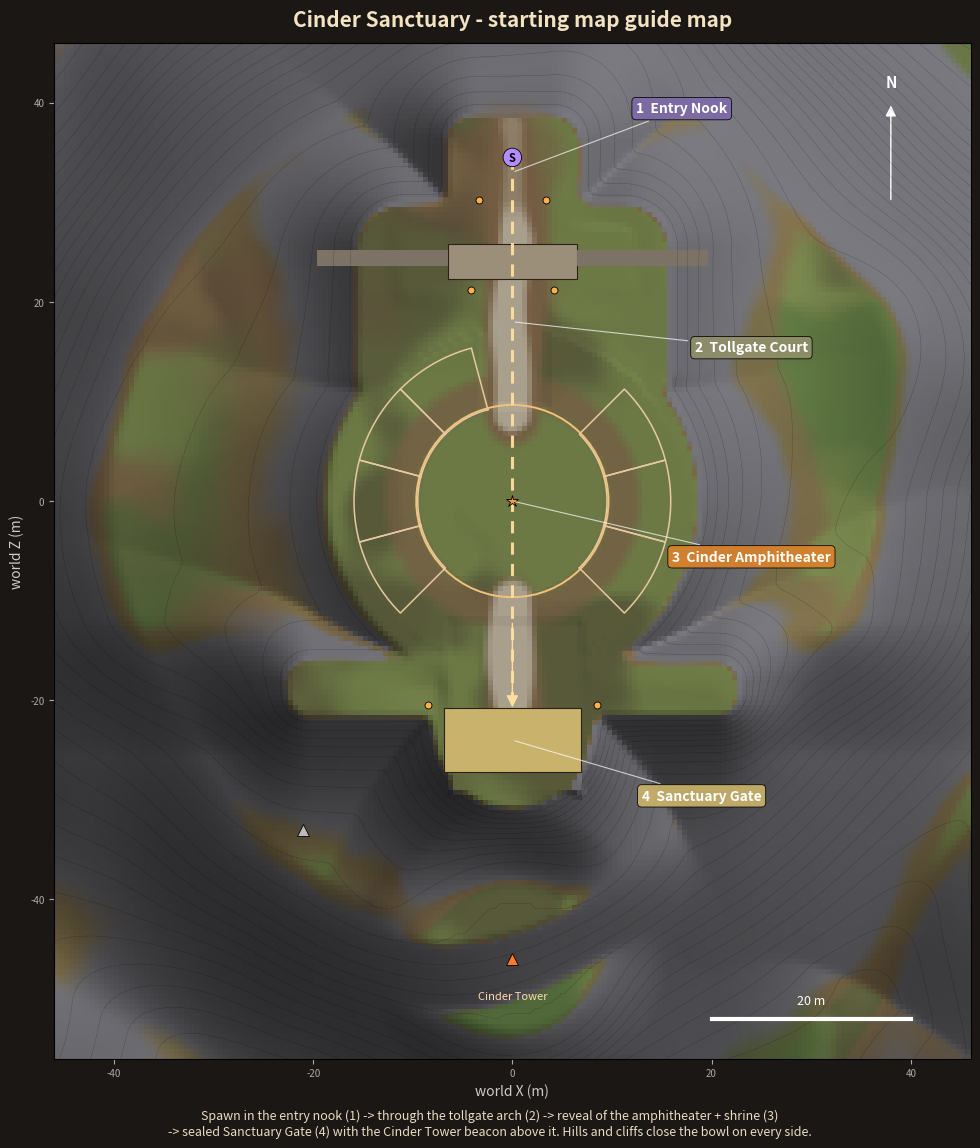

Source code (Python):
"""
Cinder Sanctuary - starting map generator (sanctuary only).

Single source of truth for the layout. Running it writes, into the output folder:
  heights.r16   - 257x257 uint16 heightmap (row = z, col = x)
  splat.bytes   - 256x256x6 uint8 alphamap (interleaved layers)
  grass.bytes   - 256x256 uint8 grass density
  props.csv     - every prop (hand-placed + scattered)
  layout.json   - frame, spawn, zones
  GuideMap.png  - the guide map

Unity terrain: position (-64, -10, -62), size (128, 100, 128), 0.5 m per sample.
Layers: 0 Grass007, 1 Ground037 (dirt), 2 Gravel043 (path), 3 Rock064 (cliff), 4 Moss002, 5 Ground068 (dark soil)
"""
import json, math, os, sys
import numpy as np
from scipy.ndimage import map_coordinates, gaussian_filter

OUT = sys.argv[1] if len(sys.argv) > 1 else "."
os.makedirs(OUT, exist_ok=True)

# ----------------------------------------------------------------------------- terrain frame
OX, OY, OZ = -64.0, -10.0, -62.0
SX, SY, SZ = 128.0, 100.0, 128.0
HRES, ARES = 257, 256
NOISE_OX, NOISE_OZ, NOISE_S = -256.0, -226.0, 512.0   # fixed noise frame, keeps the hill shapes stable

# ----------------------------------------------------------------------------- layout
ARENA = dict(c=(0.0, 0.0), r=19.0, h=-0.12)                          # Cinder Amphitheater (floor top y = -0.10)
COURT = dict(c=(0.0, 19.0), half=(16.0, 11.0), rad=5.0)              # Tollgate Court
ENTRY = dict(c=(0.0, 32.5), half=(7.0, 6.5), rad=3.0)                # entry nook outside the arch (spawn)
GATE_APPROACH = dict(a=(0.0, -6.0), b=(0.0, -23.0), r=8.5)
GATE_COURT = dict(c=(0.0, -19.0), half=(23.0, 3.2), rad=2.5)         # flat foot of the south wall
TOWER = dict(c=(0.0, -46.0), h=28.0)                                 # Cinder Tower hill behind the gate
TIER_ANGLES = [0, 30, 120, 150, 180, 210, 330]                       # amphitheater seating (yaw = 195 - phi)
SPAWN = dict(pos=(0.0, 34.5), yaw=180.0)

ZONES = [(1, "Entry Nook", (0, 33), "#7d6aa8"),
         (2, "Tollgate Court", (0, 18), "#8f8f6a"),
         (3, "Cinder Amphitheater", (0, 0), "#d9822b"),
         (4, "Sanctuary Gate", (0, -24), "#c9b26b")]

# ----------------------------------------------------------------------------- hand-placed props
# (group, prefab, x, z, yaw, scale, ymode, y, rx, rz)
#   ymode: g = terrain height at pivot + y,  a = absolute y,  m = lowest terrain under footprint + y,
#          p = lower-quartile terrain height under footprint + y
G1, G2, G3, G4, G5 = "01_Entry", "02_TollgateCourt", "03_CinderAmphitheater", "04_SanctuaryGate", "05_Boundary"
P = []
def add(g, pf, x, z, yaw=0.0, s=1.0, ym="g", y=0.0, rx=0.0, rz=0.0):
    P.append((g, pf, float(x), float(z), float(yaw), float(s), ym, float(y), float(rx), float(rz)))

# 1 - Entry Nook: a quiet pocket outside the arch, two torches frame the way in
add(G1, "Torch_Standing", -3.4, 30.2); add(G1, "Torch_Standing", 3.4, 30.2)
add(G1, "Floor_Slab_2x2", 0.2, 31.6, 5, 1, "g", 0.02); add(G1, "Floor_Slab_2x2", -0.3, 33.8, -7, 1, "g", 0.02)
add(G1, "Rubble_Pile", 5.2, 35.5, 40); add(G1, "Boulder_A", -6.0, 36.8, 30, 1.2)
add(G1, "Pillar_Broken", -5.4, 31.8, 110)
add(G1, "Tree_Dead", 6.4, 38.5, 200, 1.4)
add(G1, "Bones_Pile", 2.6, 37.4, 70); add(G1, "Bush_Small", -2.5, 39.5); add(G1, "Bush_Medium", 7.5, 32.5, 50)

# 2 - Tollgate Court: the pinch point; through the narrow arch the amphitheater and gate are revealed
add(G2, "SM_Tollgate", 0, 24, 0, 1, "a", 0.0)
add(G2, "SM_RuinWall_Straight", -8.7, 24.3, 0, 1, "g", -0.05)
add(G2, "SM_RuinWall_Broken", -13.1, 24.6, 6, 1, "g", -0.1)
add(G2, "SM_RuinWall_Low", -17.4, 25.4, 14, 1, "g", -0.1)
add(G2, "SM_RuinWall_Straight", 8.7, 24.3, 180, 1, "g", -0.05)
add(G2, "SM_RuinWall_Straight", 13.1, 24.5, 183, 1, "g", -0.1)
add(G2, "SM_RuinWall_Broken", 17.4, 25.3, 168, 1, "g", -0.15)
add(G2, "Brazier", -4.2, 21.2); add(G2, "Brazier", 4.2, 21.2)
add(G2, "Banner", -5.4, 26.7, 0); add(G2, "Banner", 5.4, 26.7, 0)
for x, z, yw in [(0.1, 29.4, 8), (-0.4, 27.3, -5), (0.3, 19.2, 12), (-0.2, 16.9, 3), (0.4, 13.6, -8)]:
    add(G2, "Floor_Slab_2x2", x, z, yw, 1, "g", 0.02)
add(G2, "Pillar", -8.5, 14, 0); add(G2, "Pillar_Broken", 8.8, 15.5, 140)
add(G2, "Rubble_Pile", 5.5, 19, 30); add(G2, "Rubble_Pile", -6.0, 17.0, 0, 0.9)
add(G2, "SM_Bridge_Rubble_B", 10, 11, 25)
add(G2, "Barrel", -10.6, 21.4); add(G2, "Crate", -9.2, 21.9, 15); add(G2, "Crate_Small", -9.3, 21.9, 40, 1, "g", 0.8)
add(G2, "Sacks", -11.8, 20.5, 60); add(G2, "Pot_Amphora", -8.3, 20.8, 0)
add(G2, "Bush_Medium", -15, 20.5); add(G2, "Bush_Small", 14.5, 20); add(G2, "Bush_Large", 16.5, 12.5, 70); add(G2, "Bush_Small", -16, 13)

# 3 - Cinder Amphitheater: the arena. Shrine at the centre, ring of tiers, weeping guardians at the gate
add(G3, "SM_Amphi_Floor", 0, 0, 0, 1, "a", 0.0)
add(G3, "SM_CinderShrine", 0, 0, 0, 1, "a", 0.0)
for phi in TIER_ANGLES:
    add(G3, "SM_Amphi_Segment", 0, 0, 195 - phi, 1, "a", -0.05)
r = 12.5; add(G3, "SM_Bridge_Rubble_A", r * math.cos(math.radians(60)), r * math.sin(math.radians(60)), 30, 1.1, "g", -0.1)
add(G3, "Rubble_Pile", 7.6, 10.4, 10, 1.2); add(G3, "Boulder_C", 4.8, 12.6, 50, 1.2)
for phi, pf, yw in [(72, "Pillar", 0), (108, "Pillar", 0), (240, "Pillar_Broken", 30), (300, "Pillar", 0)]:
    rr = 11.0 if phi < 180 else 12.0
    add(G3, pf, rr * math.cos(math.radians(phi)), rr * math.sin(math.radians(phi)), yw, 1, "g", -0.05)
add(G3, "SM_WeepingStatue", 6.8, -17, -12); add(G3, "SM_WeepingStatue_Broken", -6.8, -17, 18)
add(G3, "SM_StatueHead_Fallen", -4.6, -14.2, 40, 1, "g", 0.05, 0, 22)
for phi in (45, 135, 225, 315):
    add(G3, "Candles", 3.4 * math.cos(math.radians(phi)), 3.4 * math.sin(math.radians(phi)), phi, 1, "a", -0.1)
add(G3, "Bones_Pile", -4.6, 4.8, 70, 1, "a", -0.1)

# 4 - Sanctuary Gate: sealed double gate cut into the cliff, the Cinder Tower beacon rises behind it
add(G4, "SM_SanctuaryGate", 0, -24, 180, 1, "a", 0.0)
add(G4, "SM_SanctuaryGate_Leaf", -3.64, -24, 180, 1, "a", 0.0)
add(G4, "SM_SanctuaryGate_Leaf", 3.64, -24, 0, 1, "a", 0.0)
add(G4, "Brazier", -8.5, -20.5); add(G4, "Brazier", 8.5, -20.5)
add(G4, "SM_Cliff_A", -15.8, -27.5, 172, 1, "a", -1.0)
add(G4, "SM_Cliff_A", 15.8, -27.5, 188, -1, "a", -1.0)
add(G4, "SM_Cliff_Spire", -21, -33, 20, 1.1, "m", -1.0)
add(G4, "SM_Bridge_Pier", 0, -46, 0, 1, "g", 25.0)          # tower: pier base on the hilltop, top 19 m up
add(G4, "Brazier", 0, -46, 0, 2.2, "g", 19.0)

# 5 - Boundary rock silhouettes around the bowl
add(G5, "SM_Cliff_B", 24.5, -3, 93, 1.0, "a", -0.6)
add(G5, "SM_Cliff_B", -23, -13, 62, -1.0, "a", -0.6)
add(G5, "SM_Cliff_Low", -19.8, 15, 270, -1.0, "a", -0.3)
add(G5, "Wall_Ruin_Corner", -22.5, 4.0, 90, 1, "g", -0.1)

# ----------------------------------------------------------------------------- helpers
def smoothstep(e0, e1, x):
    t = np.clip((x - e0) / (e1 - e0), 0.0, 1.0)
    return t * t * (3 - 2 * t)

class Noise:
    def __init__(self, seed, cell):
        rng = np.random.default_rng(seed)
        self.cell = cell
        self.x0, self.z0 = NOISE_OX - 4 * cell, NOISE_OZ - 4 * cell
        n = int(NOISE_S / cell) + 10
        self.g = gaussian_filter(rng.standard_normal((n, n)), 0.6) * 1.6
    def __call__(self, x, z):
        cx = (np.asarray(x) - self.x0) / self.cell
        cz = (np.asarray(z) - self.z0) / self.cell
        return map_coordinates(self.g, [cz.ravel(), cx.ravel()], order=3, mode="nearest").reshape(np.shape(cx))

def fbm(x, z, seed, cell, octaves=4):
    s, a, tot = 0.0, 1.0, 0.0
    for i in range(octaves):
        s = s + a * Noise(seed + i * 17, cell / (2 ** i))(x, z)
        tot += a; a *= 0.5
    return s / tot

def d_circle(X, Z, c, r):
    return np.hypot(X - c[0], Z - c[1]) - r

def d_rbox(X, Z, c, half, rad):
    qx = np.abs(X - c[0]) - (half[0] - rad)
    qz = np.abs(Z - c[1]) - (half[1] - rad)
    return np.hypot(np.maximum(qx, 0), np.maximum(qz, 0)) + np.minimum(np.maximum(qx, qz), 0) - rad

def seg_dist(X, Z, a, b):
    ax, az = a; bx, bz = b
    vx, vz = bx - ax, bz - az
    L2 = vx * vx + vz * vz
    t = np.clip(((X - ax) * vx + (Z - az) * vz) / L2, 0, 1)
    return np.hypot(X - (ax + t * vx), Z - (az + t * vz)), t

# ----------------------------------------------------------------------------- height field
def height_field(X, Z):
    prims = [
        (d_circle(X, Z, ARENA["c"], ARENA["r"]), ARENA["h"]),
        (d_rbox(X, Z, COURT["c"], COURT["half"], COURT["rad"]), 0.0),
        (d_rbox(X, Z, ENTRY["c"], ENTRY["half"], ENTRY["rad"]), 0.0),
        (seg_dist(X, Z, GATE_APPROACH["a"], GATE_APPROACH["b"])[0] - GATE_APPROACH["r"], 0.0),
        (d_rbox(X, Z, GATE_COURT["c"], GATE_COURT["half"], GATE_COURT["rad"]), 0.0),
    ]
    dmin = np.minimum.reduce([p[0] for p in prims])
    wsum = 0; hsum = 0
    for d, h in prims:
        w = np.exp(-np.clip(d - dmin, 0, 40) / 2.5)
        wsum = wsum + w; hsum = hsum + w * h
    target = hsum / wsum
    d = np.maximum(dmin, 0.0)

    n1 = fbm(X, Z, 11, 90.0, 3); n2 = fbm(X, Z, 23, 38.0, 3); n3 = fbm(X, Z, 31, 60.0, 2)
    ridged = 1.0 - np.abs(n2)
    R = 10.0 + 7.0 * n1 + 6.0 * ridged
    south = smoothstep(-12.0, -26.0, Z) * smoothstep(60.0, 25.0, np.abs(X))
    R = R + 16.0 * south
    R = np.maximum(R, 5.0)
    k = np.clip(10.0 + 6.0 * n3, 5.0, 18.0) * (1.0 - 0.45 * south)
    h = target + R * (1.0 - np.exp(-d / k))

    # outer ring closes the bowl and hides the terrain edges
    cd = np.hypot(X / 1.0, (Z - 2.0) / 1.08) + 5.0 * n2
    h = h + (36.0 + 10.0 * n1) * smoothstep(36.0, 62.0, cd)

    # Cinder Tower hill behind the gate (at least TOWER h, smooth top)
    tm = smoothstep(15.0, 7.0, np.hypot(X - TOWER["c"][0], Z - TOWER["c"][1]))
    top = max(TOWER["h"], 0.0)
    h = h * (1 - tm) + np.maximum(h * 0 + np.mean([top]), np.minimum(h, top + 12.0)) * tm

    # micro relief on walkable ground (kept flat where architecture sits)
    inside = smoothstep(2.0, -5.0, dmin)
    flat = np.maximum.reduce([
        smoothstep(19.5, 17.0, np.hypot(X, Z)),
        smoothstep(4.5, 2.5, np.abs(X)) * smoothstep(5.0, 8.0, Z) * smoothstep(38.0, 35.0, Z),
        smoothstep(8.0, 6.5, np.abs(X)) * smoothstep(-31.0, -28.0, Z) * smoothstep(-4.0, -7.0, Z),
        smoothstep(13.0, 11.0, np.abs(X)) * smoothstep(19.0, 21.0, Z) * smoothstep(28.0, 26.0, Z),
    ])
    h = h + 0.35 * fbm(X, Z, 81, 9.0, 2) * inside * (1 - flat)
    return np.clip(h, OY + 0.5, OY + SY - 0.5), dmin

hx = OX + np.arange(HRES) * (SX / (HRES - 1))
hz = OZ + np.arange(HRES) * (SZ / (HRES - 1))
HX, HZ = np.meshgrid(hx, hz)
H, DMIN = height_field(HX, HZ)
H = gaussian_filter(H, 0.6)
def pin(mask, value):
    global H
    H = np.where(mask, value, H)
pin(np.hypot(HX, HZ) < 17.0, ARENA["h"])
pin((np.abs(HX) < 3.2) & (HZ > 9) & (HZ < 36.5), 0.0)
pin((np.abs(HX) < 6.6) & (HZ > -30) & (HZ < -12), 0.0)
pin((np.abs(HX) < 11.5) & (HZ > 20.5) & (HZ < 27.5), 0.0)
(np.clip((H - OY) / SY, 0, 1) * 65535).astype("<u2").tofile(os.path.join(OUT, "heights.r16"))

# ----------------------------------------------------------------------------- splat
ax_ = OX + (np.arange(ARES) + 0.5) * (SX / ARES)
az_ = OZ + (np.arange(ARES) + 0.5) * (SZ / ARES)
AX, AZ = np.meshgrid(ax_, az_)
HA = 0.25 * (H[:-1, :-1] + H[1:, :-1] + H[:-1, 1:] + H[1:, 1:])
gz, gx = np.gradient(HA, SZ / ARES, SX / ARES)
slope = np.degrees(np.arctan(np.hypot(gx, gz)))
lines = [((0, 37.5), (0, 8.5)), ((0, -9.8), (0, -23.5))]
pd = np.full(AX.shape, 1e9)
for a, b in lines:
    pd = np.minimum(pd, seg_dist(AX, AZ, a, b)[0])
rA = np.hypot(AX, AZ)
nA = fbm(AX, AZ, 101, 6.0, 2); nB = fbm(AX, AZ, 103, 9.0, 2); nC = fbm(AX, AZ, 107, 14.0, 3)
nD = fbm(AX, AZ, 109, 11.0, 3); nE = fbm(AX, AZ, 113, 18.0, 3); nF = fbm(AX, AZ, 127, 5.0, 2)

W = np.zeros(AX.shape + (6,), np.float32); W[..., 0] = 1.0
def over(layer, a):
    global W
    a = np.clip(a, 0, 1)[..., None]
    one = np.zeros(6, np.float32); one[layer] = 1
    W = W * (1 - a) + one * a
over(1, smoothstep(0.25, 0.65, nE) * 0.85)                                     # dirt patches
over(5, smoothstep(0.2, 0.6, nD) * 0.45)                                        # dark soil
over(4, smoothstep(0.1, 0.5, nC) * smoothstep(1.5, 6.0, HA) * 0.65)            # moss up the slopes
over(1, smoothstep(18.0, 28.0, slope) * 0.75)                                   # scree at the foot of slopes
hi = smoothstep(12.0, 30.0, HA)
over(4, hi * smoothstep(0.0, 0.5, nC) * 0.6)
over(3, smoothstep(31.0, 43.0, slope + 6 * nF) + hi * smoothstep(0.2, 0.7, nE) * 0.6)   # rock on cliffs
over(1, smoothstep(13.5, 12.0, rA) * smoothstep(9.0, 10.2, rA) * 0.75)        # worn ring round the arena floor
over(1, smoothstep(3.9, 2.0, pd + 0.9 * nB) * (slope < 30))                     # path fringe
over(2, smoothstep(2.3, 1.1, pd + 0.7 * nA) * (slope < 30))                     # gravel path
over(1, smoothstep(6.5, 4.0, np.hypot(AX - SPAWN["pos"][0], AZ - SPAWN["pos"][1])) * 0.5)
W = W / W.sum(-1, keepdims=True)
(np.clip(W * 255.0 + 0.5, 0, 255)).astype(np.uint8).tofile(os.path.join(OUT, "splat.bytes"))

# ----------------------------------------------------------------------------- scatter
def H_at(x, z):
    i = (np.asarray(x) - OX) / (SX / (HRES - 1)); j = (np.asarray(z) - OZ) / (SZ / (HRES - 1))
    return map_coordinates(H, [np.atleast_1d(j), np.atleast_1d(i)], order=1)
def S_at(x, z):
    i = (np.asarray(x) - OX) / (SX / ARES) - 0.5; j = (np.asarray(z) - OZ) / (SZ / ARES) - 0.5
    return map_coordinates(slope, [np.atleast_1d(j), np.atleast_1d(i)], order=1)
def D_at(x, z):
    i = (np.asarray(x) - OX) / (SX / (HRES - 1)); j = (np.asarray(z) - OZ) / (SZ / (HRES - 1))
    return map_coordinates(DMIN, [np.atleast_1d(j), np.atleast_1d(i)], order=1)
def PD_at(x, z):
    best = np.full(np.shape(x), 1e9)
    for a, b in lines:
        best = np.minimum(best, seg_dist(np.asarray(x), np.asarray(z), a, b)[0])
    return best

FOOT = {"SM_Cliff_B": 13.5, "SM_Cliff_A": 10.5, "SM_Cliff_Low": 7.5, "SM_Cliff_Spire": 4.5, "SM_Bridge_Pier": 4.0,
        "SM_Tollgate": 6.5, "SM_SanctuaryGate": 7.0, "SM_RuinWall_Straight": 2.3, "SM_RuinWall_Broken": 2.3,
        "SM_RuinWall_Low": 2.2, "Tree_Dead": 1.2, "Wall_Ruin_Corner": 1.8}
rng = np.random.default_rng(7)
cx, cz = np.meshgrid(np.arange(-40, 41, 4.0), np.arange(-40, 46, 4.0))
cx = cx.ravel() + rng.uniform(-1.8, 1.8, cx.size); cz = cz.ravel() + rng.uniform(-1.8, 1.8, cz.size)
h_, s_, d_, p_ = H_at(cx, cz), S_at(cx, cz), D_at(cx, cz), PD_at(cx, cz)
cl = fbm(cx, cz, 131, 16.0, 2)
hand = np.array([(p[2], p[3], FOOT.get(p[1], 0.0) * abs(p[5])) for p in P])
near = np.min(np.hypot(cx[:, None] - hand[None, :, 0], cz[:, None] - hand[None, :, 1]) - hand[None, :, 2], axis=1)
rr_ = np.hypot(cx, cz)
base_ok = (near > 3.2) & (p_ > 3.6) & (rr_ > 18.5) & ~((np.abs(cx) < 15) & (cz > 7) & (cz < 40)) \
          & ~((np.abs(cx) < 10) & (cz < -5) & (cz > -32))
bush_ok = base_ok & (s_ < 24) & (h_ < 14) & (d_ > -3.5) & (d_ < 11) & (cl > -0.15)
rock_ok = base_ok & ~bush_ok & (s_ < 38) & (d_ > -1.0) & (d_ < 16) & (cl < 0.35)
bi = np.flatnonzero(bush_ok); ri = np.flatnonzero(rock_ok)
rng.shuffle(bi); rng.shuffle(ri)
for i in bi[:34]:
    pf = rng.choice(["Bush_Small", "Bush_Medium", "Bush_Large"], p=[0.45, 0.35, 0.2])
    add("06_Scatter", pf, cx[i], cz[i], rng.uniform(0, 360), rng.uniform(0.8, 1.3), "g", -0.1)
for i in ri[:26]:
    pf = rng.choice(["Rock_A", "Rock_B", "Rock_C", "Boulder_A", "Boulder_B", "Boulder_C"], p=[0.22, 0.2, 0.22, 0.14, 0.1, 0.12])
    sc = rng.uniform(0.7, 1.6)
    add("06_Scatter", pf, cx[i], cz[i], rng.uniform(0, 360), sc, "g", -0.15 * sc, rng.uniform(-8, 8), rng.uniform(-8, 8))

with open(os.path.join(OUT, "props.csv"), "w") as f:
    f.write("group;prefab;x;z;yaw;scale;ymode;y;rx;rz\n")
    for p in P:
        f.write(";".join([p[0], p[1]] + [f"{v:.3f}" for v in p[2:6]] + [p[6]] + [f"{v:.3f}" for v in p[7:]]) + "\n")
with open(os.path.join(OUT, "layout.json"), "w") as f:
    json.dump(dict(terrain=dict(origin=[OX, OY, OZ], size=[SX, SY, SZ], heightmap=HRES, alphamap=ARES,
                                layers=["Grass007", "Ground037", "Gravel043", "Rock064", "Moss002", "Ground068"]),
                   spawn=SPAWN, zones=[dict(id=z[0], name=z[1], at=z[2]) for z in ZONES],
                   tiers=TIER_ANGLES, prop_count=len(P)), f, indent=1)

# ----------------------------------------------------------------------------- grass detail
grass_w = W[..., 0] + 0.6 * W[..., 4]
gd = smoothstep(0.55, 0.85, grass_w) * smoothstep(26.0, 14.0, slope) * smoothstep(2.6, 4.5, pd)
gd = gd * smoothstep(19.5, 21.5, rA) * (0.55 + 0.45 * smoothstep(-0.4, 0.5, fbm(AX, AZ, 171, 7.0, 2)))
gd = gd * ~((np.abs(AX) < 13) & (AZ > 20.0) & (AZ < 28.0))
np.clip(np.round(gd * 4.0), 0, 4).astype(np.uint8).tofile(os.path.join(OUT, "grass.bytes"))

# ----------------------------------------------------------------------------- guide map image
import matplotlib
matplotlib.use("Agg")
import matplotlib.pyplot as plt
from matplotlib.colors import LightSource
from matplotlib.patches import Circle, FancyArrowPatch, Rectangle

x0, x1, z0, z1 = -46, 46, -56, 46
i0, i1 = int((x0 - OX) / 0.5), int((x1 - OX) / 0.5)
j0, j1 = int((z0 - OZ) / 0.5), int((z1 - OZ) / 0.5)
Hc = H[j0:j1, i0:i1]; Wc = W[j0:j1, i0:i1]
pal = np.array([[0.42, 0.47, 0.27], [0.45, 0.36, 0.26], [0.66, 0.62, 0.55], [0.40, 0.40, 0.42], [0.30, 0.40, 0.22], [0.24, 0.20, 0.17]])
rgb = np.tensordot(Wc, pal, axes=([2], [0]))
shade = LightSource(azdeg=315, altdeg=38).hillshade(Hc, vert_exag=1.4, dx=0.5, dy=0.5)
img = np.clip(rgb * (0.35 + 0.85 * shade[..., None]), 0, 1)

fig, axm = plt.subplots(figsize=(10, 11.5), dpi=110)
fig.patch.set_facecolor("#1b1714")
axm.imshow(img, origin="lower", extent=[x0, x1, z0, z1])
axm.contour(np.linspace(x0, x1, Hc.shape[1]), np.linspace(z0, z1, Hc.shape[0]), Hc, levels=np.arange(-2, 80, 3),
            colors="k", linewidths=0.25, alpha=0.35)
fx, fz = zip(*[(0, 34.5), (0, 24), (0, 10), (0, -9), (0, -21)])
axm.plot(fx, fz, color="#ffdf9e", lw=2.2, ls=(0, (4, 3)), alpha=0.95)
axm.add_patch(FancyArrowPatch((0, -12), (0, -21), arrowstyle="-|>", mutation_scale=18, color="#ffdf9e"))
axm.add_patch(Circle((0, 0), 9.65, fill=False, ec="#f2c27a", lw=1.4))
for phi in TIER_ANGLES:
    th = np.radians(np.linspace(phi - 15, phi + 15, 20))
    axm.plot(np.r_[9.5 * np.cos(th), 15.9 * np.cos(th[::-1]), 9.5 * np.cos(th[0])],
             np.r_[9.5 * np.sin(th), 15.9 * np.sin(th[::-1]), 9.5 * np.sin(th[0])], color="#e6c9a0", lw=1.1)
axm.add_patch(Rectangle((-6.5, 22.3), 13, 3.5, fc="#9c8f7a", ec="#2b2118", lw=0.8))
axm.add_patch(Rectangle((-6.9, -27.2), 13.8, 6.4, fc="#c9b26b", ec="#2b2118", lw=0.8))
for xw in (-8.7, -13.1, -17.4, 8.7, 13.1, 17.4):
    axm.add_patch(Rectangle((xw - 2.2, 23.6), 4.4, 1.6, fc="#7c7266", ec="none"))
marks = [((0, 34.5), "S", "#b58cff"), ((0, 0), "*", "#ff9a3c"), ((0, -46), "^", "#ff7a2a"), ((-21, -33), "^", "#bbbbbb")]
for (mx, mz), sym, col in marks:
    if sym == "S":
        axm.text(mx, mz, sym, color="k", ha="center", va="center", fontsize=8, fontweight="bold",
                 bbox=dict(boxstyle="circle,pad=0.25", fc=col, ec="k", lw=0.6))
    else:
        axm.plot(mx, mz, marker=sym, ms=9, color=col, mec="k", mew=0.6)
for bx, bz in [(-4.2, 21.2), (4.2, 21.2), (-3.4, 30.2), (3.4, 30.2), (-8.5, -20.5), (8.5, -20.5)]:
    axm.plot(bx, bz, marker="o", ms=5, color="#ffb04a", mec="k", mew=0.6)
offs = {1: (17, 6), 2: (24, -3), 3: (24, -6), 4: (19, -6)}
for zid, name, (lx, lz), col in ZONES:
    axm.annotate(f"{zid}  {name}", (lx, lz), (lx + offs[zid][0], lz + offs[zid][1]), color="white", fontsize=10,
                 fontweight="bold", ha="center", bbox=dict(boxstyle="round,pad=0.3", fc=col, ec="k", lw=0.6, alpha=0.92),
                 arrowprops=dict(arrowstyle="-", color="white", lw=0.8, alpha=0.7))
axm.text(0, -50, "Cinder Tower", color="#ffd9b0", fontsize=8, ha="center", style="italic")
axm.add_patch(FancyArrowPatch((38, 30), (38, 40), arrowstyle="-|>", mutation_scale=16, color="white"))
axm.text(38, 41.5, "N", color="white", ha="center", fontsize=11, fontweight="bold")
axm.plot([20, 40], [-52, -52], color="white", lw=3); axm.text(30, -50.5, "20 m", color="white", ha="center", fontsize=9)
axm.set_xlim(x0, x1); axm.set_ylim(z0, z1)
axm.set_xlabel("world X (m)", color="#ccc"); axm.set_ylabel("world Z (m)", color="#ccc")
axm.tick_params(colors="#aaa", labelsize=7)
axm.set_title("Cinder Sanctuary - starting map guide map", color="#f3e3c3", fontsize=15, fontweight="bold", pad=12)
fig.text(0.5, 0.02, "Spawn in the entry nook (1) -> through the tollgate arch (2) -> reveal of the amphitheater + shrine (3)\n"
                    "-> sealed Sanctuary Gate (4) with the Cinder Tower beacon above it. Hills and cliffs close the bowl on every side.",
         color="#e8dcc4", ha="center", fontsize=9)
plt.tight_layout(rect=(0, 0.05, 1, 1))
plt.savefig(os.path.join(OUT, "GuideMap.png"), facecolor=fig.get_facecolor())
print("props", len(P), "height range", float(H.min()), float(H.max()))
